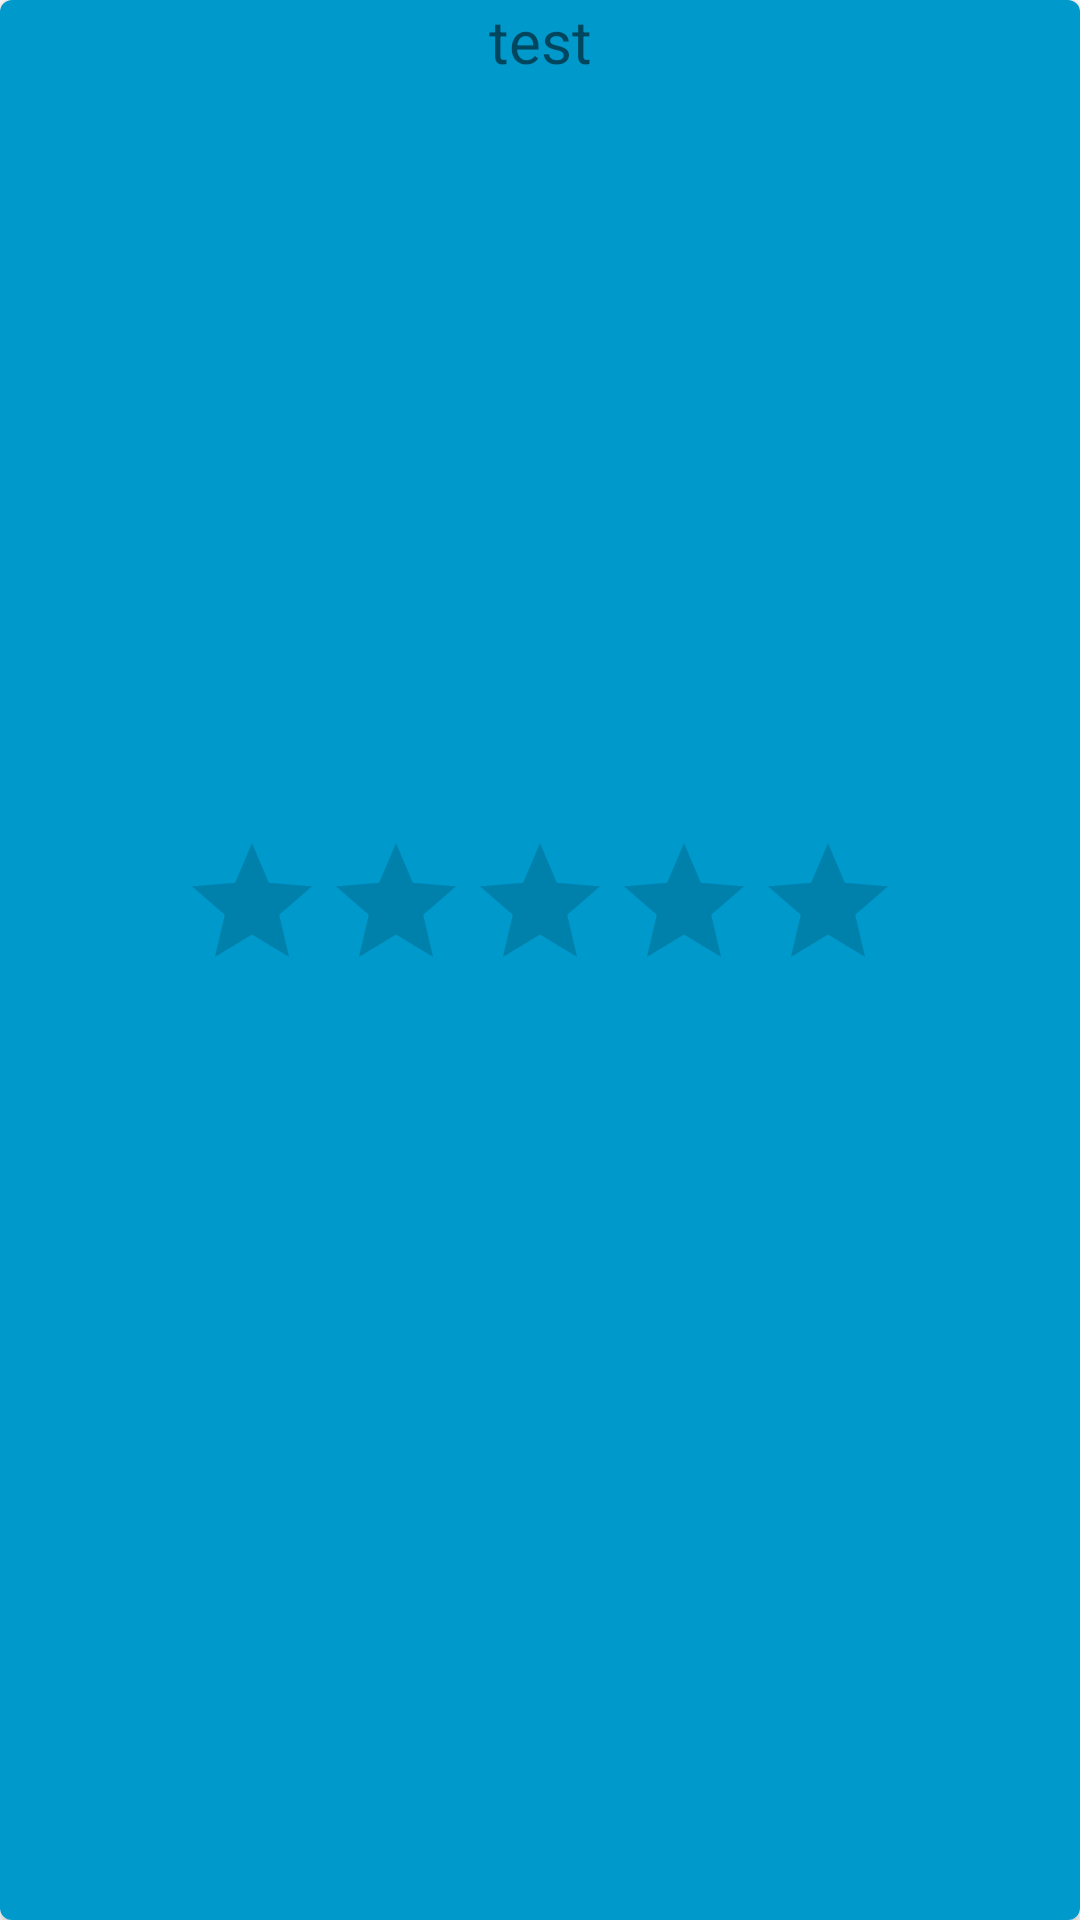

Reconstruct the res/layout file that produces this screen, plus the resources it refers to.
<!-- AndroidManifest.xml: application theme Theme.MovieLatest -->
<!-- res/layout/activity_movie_details.xml -->
<?xml version="1.0" encoding="utf-8"?>
<androidx.cardview.widget.CardView
    xmlns:android="http://schemas.android.com/apk/res/android"
    xmlns:tools="http://schemas.android.com/tools"
    android:layout_width="match_parent"
    android:layout_height="match_parent"
    xmlns:app="http://schemas.android.com/apk/res-auto"
    android:background="@color/cardview_dark_background"
    app:cardCornerRadius="4dp">

    <androidx.constraintlayout.widget.ConstraintLayout
        android:layout_width="match_parent"
        android:layout_height="match_parent"
        android:background="@android:color/holo_blue_dark">

        <ImageView
            android:id="@+id/poster"
            android:layout_width="200dp"
            android:layout_height="250dp"
            android:clickable="true"
            app:layout_constraintBottom_toTopOf="@+id/RatingBar"
            app:layout_constraintEnd_toEndOf="@+id/RatingBar"
            app:layout_constraintStart_toStartOf="@+id/RatingBar" />

        <TextView
            android:id="@+id/title"
            android:layout_width="wrap_content"
            android:layout_height="wrap_content"
            android:text="test"
            android:textSize="20sp"
            app:layout_constraintBottom_toTopOf="@+id/poster"
            app:layout_constraintEnd_toEndOf="@+id/poster"
            app:layout_constraintStart_toStartOf="@+id/poster" />

        <TextView
            android:id="@+id/Description"
            android:layout_width="wrap_content"
            android:layout_height="wrap_content"

            android:textSize="20sp"
            app:layout_constraintEnd_toEndOf="@+id/releaseDate"
            app:layout_constraintStart_toStartOf="@+id/releaseDate"
            app:layout_constraintTop_toBottomOf="@+id/releaseDate" />

        <TextView
            android:id="@+id/releaseDate"
            android:layout_width="wrap_content"
            android:layout_height="wrap_content"
            android:layout_marginTop="4dp"
            android:textSize="20sp"
            app:layout_constraintEnd_toEndOf="@+id/RatingBar"
            app:layout_constraintStart_toStartOf="@+id/RatingBar"
            app:layout_constraintTop_toBottomOf="@+id/RatingBar" />

        <RatingBar
            android:id="@+id/RatingBar"
            android:layout_width="wrap_content"
            android:layout_height="wrap_content"
            app:layout_constraintEnd_toEndOf="parent"
            app:layout_constraintStart_toStartOf="parent"
            app:layout_constraintTop_toBottomOf="@id/poster"
            tools:layout_editor_absoluteY="84dp" />

    </androidx.constraintlayout.widget.ConstraintLayout>
</androidx.cardview.widget.CardView>
<!-- resources referenced by this layout -->
<resources>
  <style name="Theme.MovieLatest" parent="Theme.MaterialComponents.DayNight.DarkActionBar">
          
          <item name="colorPrimary">@color/purple_500</item>
          <item name="colorPrimaryVariant">@color/purple_700</item>
          <item name="colorOnPrimary">@color/white</item>
          
          <item name="colorSecondary">@color/teal_200</item>
          <item name="colorSecondaryVariant">@color/teal_700</item>
          <item name="colorOnSecondary">@color/black</item>
          
          <item name="android:statusBarColor" tools:targetApi="l">?attr/colorPrimaryVariant</item>
          
      </style>
  <!-- not gathered from this repository: default colours our renderer supplied (Android Studio template values) -->
  <color name="purple_500">#FF6200EE</color>
  <color name="purple_700">#FF3700B3</color>
  <color name="teal_200">#FF03DAC5</color>
  <color name="teal_700">#FF018786</color>
  <color name="black">#FF000000</color>
  <color name="white">#FFFFFFFF</color>
</resources>
